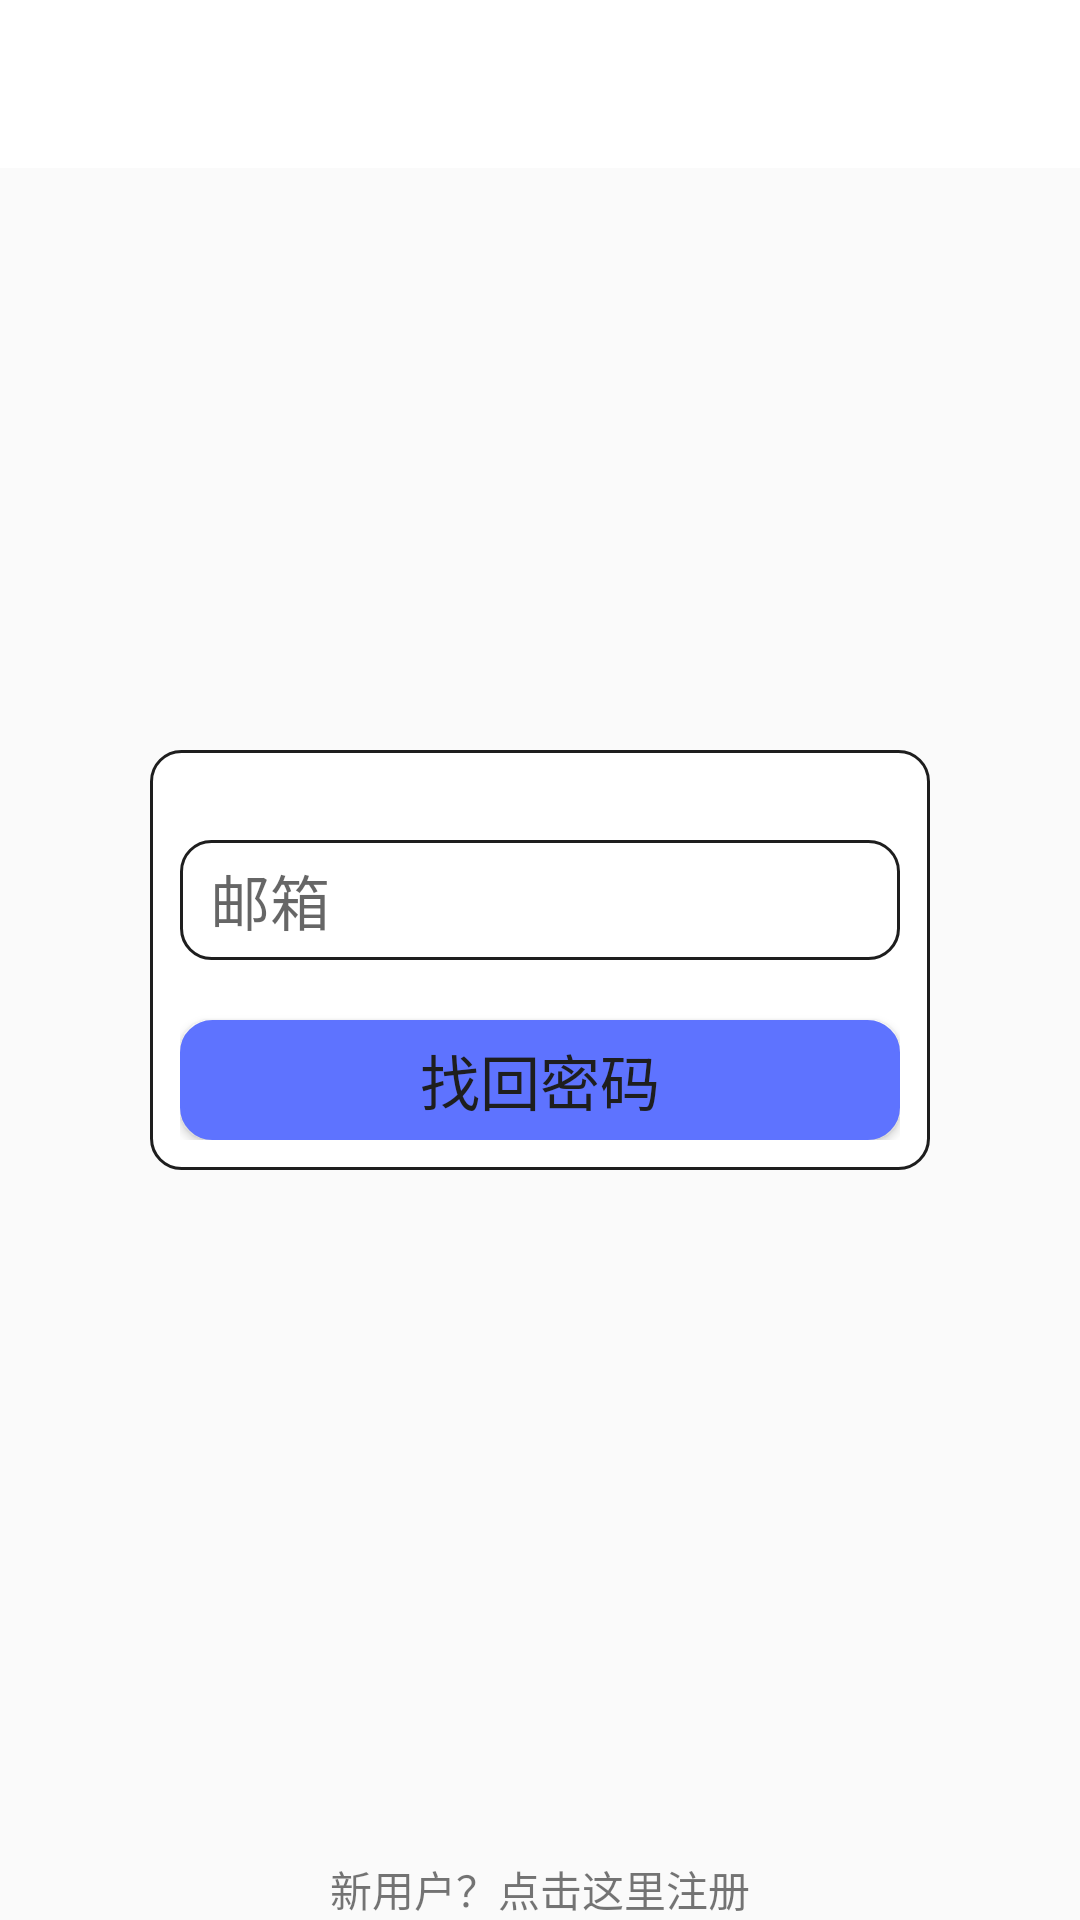

Write the Android layout XML for this screen, with the resource values it uses.
<!-- AndroidManifest.xml: application theme AppTheme -->
<!-- res/layout/activity_password.xml -->
<?xml version="1.0" encoding="utf-8"?>
<RelativeLayout
    xmlns:android="http://schemas.android.com/apk/res/android"
    xmlns:app="http://schemas.android.com/apk/res-auto"
    xmlns:tools="http://schemas.android.com/tools"
    android:layout_width="match_parent"
    android:layout_height="match_parent"
    tools:context="com.yunus.remember.activity.begin.PasswordActivity">

    <include
        layout="@layout/begin_toolbar"
        android:id="@+id/password_toolbar"/>

    <LinearLayout
        android:layout_width="match_parent"
        android:layout_height="wrap_content"
        android:orientation="vertical"
        android:layout_marginLeft="50dp"
        android:layout_marginRight="50dp"
        android:layout_centerInParent="true"
        android:padding="10dp"
        android:background="@drawable/begin_input_shape">

        <EditText
            android:id="@+id/forget_email"
            style="@style/begin_input_style"
            android:layout_marginTop="20dp"
            android:inputType="textEmailAddress"
            android:hint="@string/email" />



        <Button
            android:id="@+id/btn_get_password"
            style="@style/begin_button_style"
            android:layout_marginTop="20dp"
            android:gravity="center"
            android:text="@string/get_password"
            android:textColor="@color/black" />
    </LinearLayout>

    <TextView
        android:id="@+id/password_to_register"
        android:layout_width="wrap_content"
        android:layout_height="wrap_content"
        android:layout_centerInParent="true"
        android:layout_alignParentBottom="true"
        android:text="@string/register_long"/>
</RelativeLayout>
<!-- res/layout/begin_toolbar.xml (included above) -->
<?xml version="1.0" encoding="utf-8"?>
<android.support.v7.widget.Toolbar
    xmlns:android="http://schemas.android.com/apk/res/android"
    xmlns:app="http://schemas.android.com/apk/res-auto"
    android:layout_width="match_parent"
    android:layout_height="?attr/actionBarSize"
    android:layout_gravity="center"
    android:background="@color/white"
    android:theme="@style/ThemeOverlay.AppCompat.Dark.ActionBar"
    app:popupTheme="@style/Theme.AppCompat.Light">

    <TextView
        android:id="@+id/begin_toolbar_title"
        android:layout_width="wrap_content"
        android:layout_height="wrap_content"
        android:layout_gravity="center"
        android:textColor="@color/black"
        android:textSize="22sp" />


</android.support.v7.widget.Toolbar>
<!-- resources referenced by this layout -->
<resources>
  <color name="black">#1e1e1e</color>
  <color name="white">#ffffff</color>
  <!-- drawable begin_input_shape (drawable) -->
  <?xml version="1.0" encoding="utf-8"?>
  <shape
      xmlns:android="http://schemas.android.com/apk/res/android"
      android:shape="rectangle">
  
      
      <corners android:radius="10dip" />
  
      
      <stroke
          android:width="1dip"
          android:color="@color/black" />
  
      
      <solid android:color="@color/white" />
  
  </shape>
  <string name="email">邮箱</string>
  <string name="get_password">找回密码</string>
  <string name="register_long">新用户？点击这里注册</string>
  <style name="begin_button_style">
          <item name="android:layout_width">match_parent</item>
          <item name="android:layout_height">40dp</item>
          <item name="android:background">@drawable/begin_button_shape</item>
          <item name="android:textSize">20sp</item>
      </style>
  <style name="begin_input_style">
          <item name="android:layout_width">match_parent</item>
          <item name="android:layout_height">40dp</item>
          <item name="android:layout_centerVertical">true</item>
          <item name="android:singleLine">true</item>
          <item name="android:background">@drawable/begin_input_shape</item>
          <item name="android:paddingLeft">10dp</item>
          <item name="android:textSize">20sp</item>
      </style>
  <style name="AppTheme" parent="Theme.AppCompat.Light.NoActionBar">
          
          <item name="colorPrimary">@color/colorPrimary</item>
          <item name="colorPrimaryDark">@color/colorPrimaryDark</item>
          <item name="colorAccent">@color/colorAccent</item>
      </style>
  <!-- drawable begin_button_shape (drawable) -->
  <?xml version="1.0" encoding="utf-8"?>
  <shape xmlns:android="http://schemas.android.com/apk/res/android"
      android:shape="rectangle">
  
      
      <corners android:radius="10dip" />
  
      
      <stroke
          android:width="1.5dip"
          android:color="@color/blueLight" />
  
      
      <solid android:color="@color/blueLight" />
  
  </shape>
  <color name="colorPrimary">#b4beff</color>
  <color name="colorPrimaryDark">#7e8ffc</color>
  <color name="colorAccent">#50ffe7</color>
  <color name="blueLight">#5e73ff</color>
</resources>
